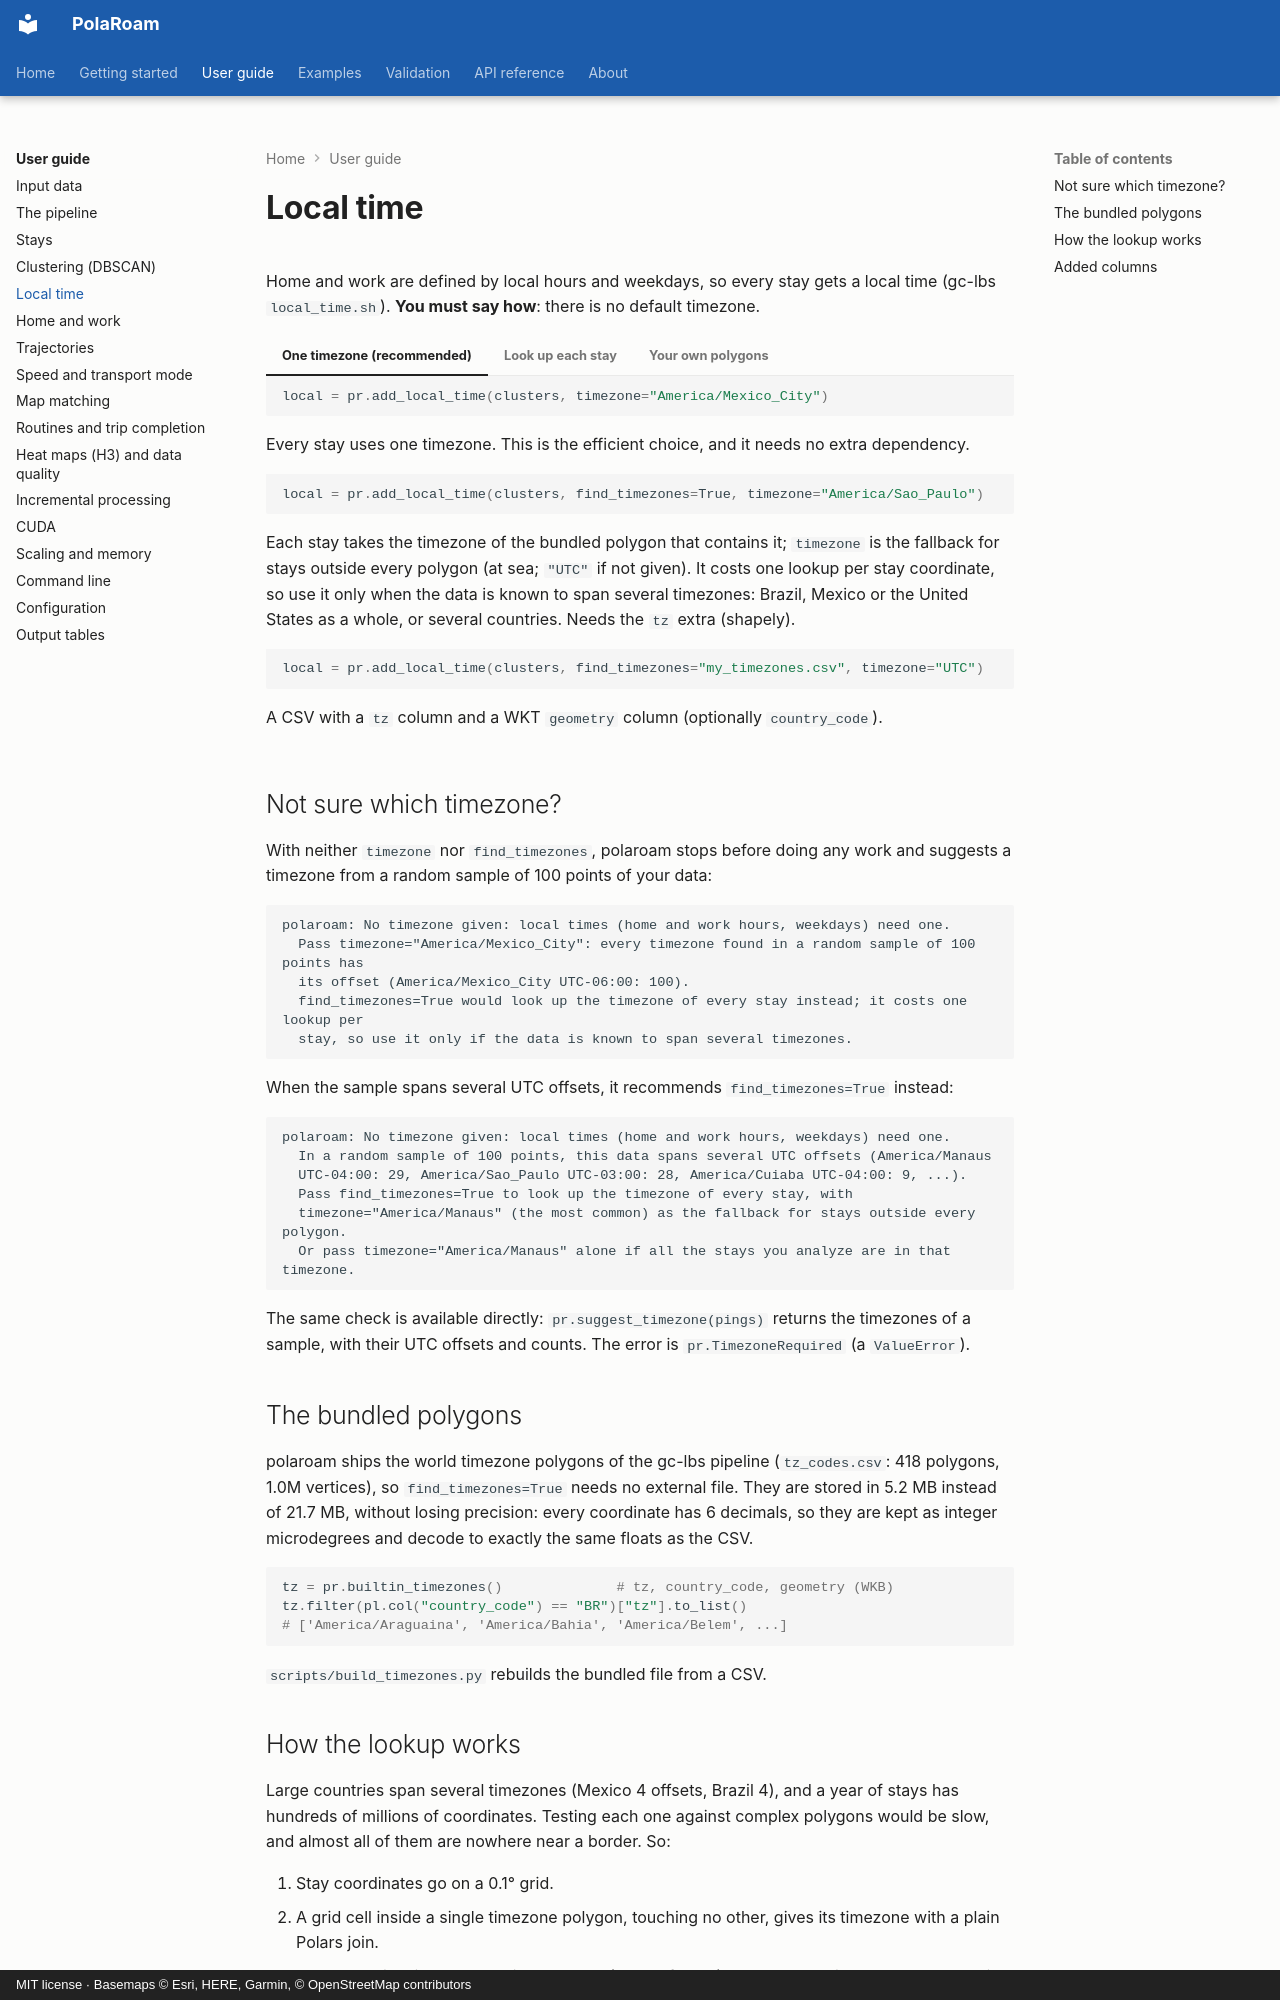

repository: ollin18/polaroam · page: guide/local-time/index.html · generator: mkdocs · copyright: MIT license · Basemaps © Esri, HERE, Garmin, © OpenStreetMap contributors

# Local time

Home and work are defined by local hours and weekdays, so every stay gets a local time
(gc-lbs `local_time.sh`). **You must say how**: there is no default timezone.

=== "One timezone (recommended)"

    ```python
    local = pr.add_local_time(clusters, timezone="America/Mexico_City")
    ```

    Every stay uses one timezone. This is the efficient choice, and it needs no extra
    dependency.

=== "Look up each stay"

    ```python
    local = pr.add_local_time(clusters, find_timezones=True, timezone="America/Sao_Paulo")
    ```

    Each stay takes the timezone of the bundled polygon that contains it; `timezone` is the
    fallback for stays outside every polygon (at sea; `"UTC"` if not given). It costs one lookup
    per stay coordinate, so use it only when the data is known to span several timezones:
    Brazil, Mexico or the United States as a whole, or several countries. Needs the `tz` extra
    (shapely).

=== "Your own polygons"

    ```python
    local = pr.add_local_time(clusters, find_timezones="my_timezones.csv", timezone="UTC")
    ```

    A CSV with a `tz` column and a WKT `geometry` column (optionally `country_code`).

## Not sure which timezone?

With neither `timezone` nor `find_timezones`, polaroam stops before doing any work and suggests
a timezone from a random sample of 100 points of your data:

```text
polaroam: No timezone given: local times (home and work hours, weekdays) need one.
  Pass timezone="America/Mexico_City": every timezone found in a random sample of 100 points has
  its offset (America/Mexico_City UTC-06:00: 100).
  find_timezones=True would look up the timezone of every stay instead; it costs one lookup per
  stay, so use it only if the data is known to span several timezones.
```

When the sample spans several UTC offsets, it recommends `find_timezones=True` instead:

```text
polaroam: No timezone given: local times (home and work hours, weekdays) need one.
  In a random sample of 100 points, this data spans several UTC offsets (America/Manaus
  UTC-04:00: 29, America/Sao_Paulo UTC-03:00: 28, America/Cuiaba UTC-04:00: 9, ...).
  Pass find_timezones=True to look up the timezone of every stay, with
  timezone="America/Manaus" (the most common) as the fallback for stays outside every polygon.
  Or pass timezone="America/Manaus" alone if all the stays you analyze are in that timezone.
```

The same check is available directly: `pr.suggest_timezone(pings)` returns the timezones of a
sample, with their UTC offsets and counts. The error is `pr.TimezoneRequired` (a `ValueError`).
